Labelled photos from "AFQC", an image-classification folder in mustafa20999/AFQC. The possible labels are: apple fresh, apple rotten.

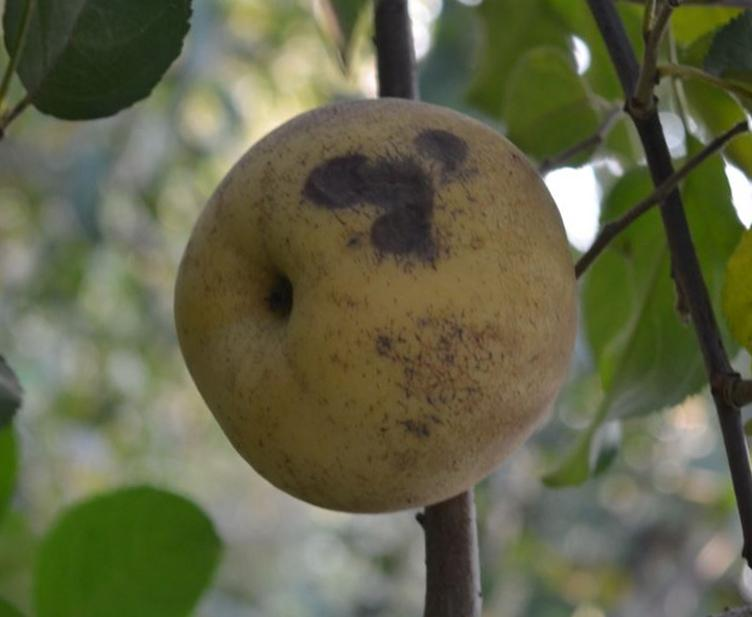
Label: apple rotten

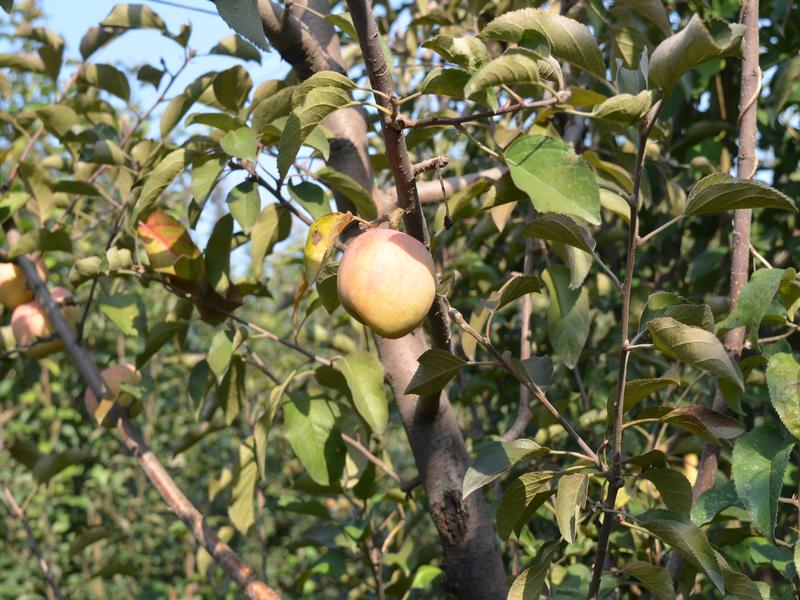
Label: apple fresh

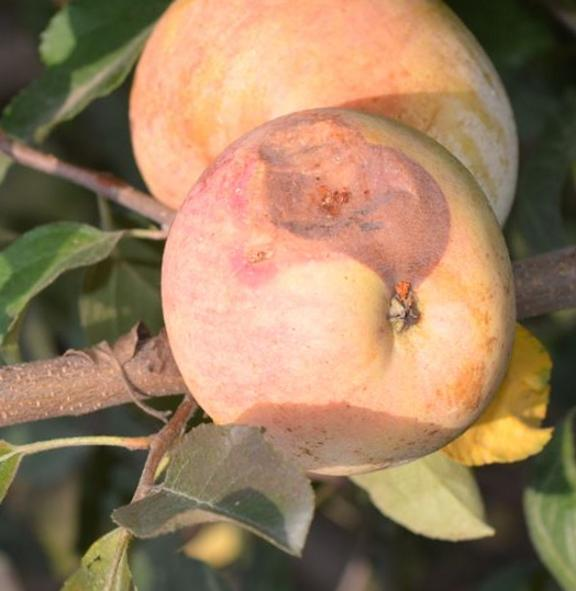
Label: apple rotten

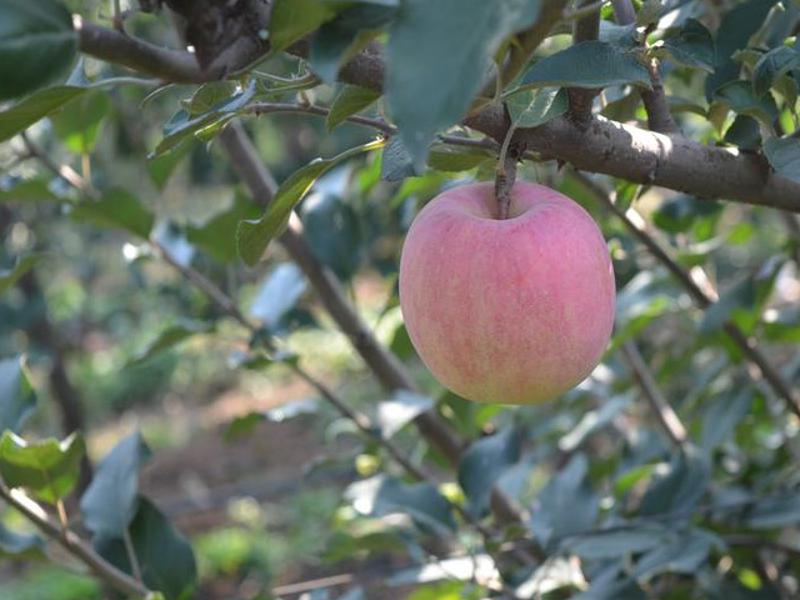
Label: apple fresh

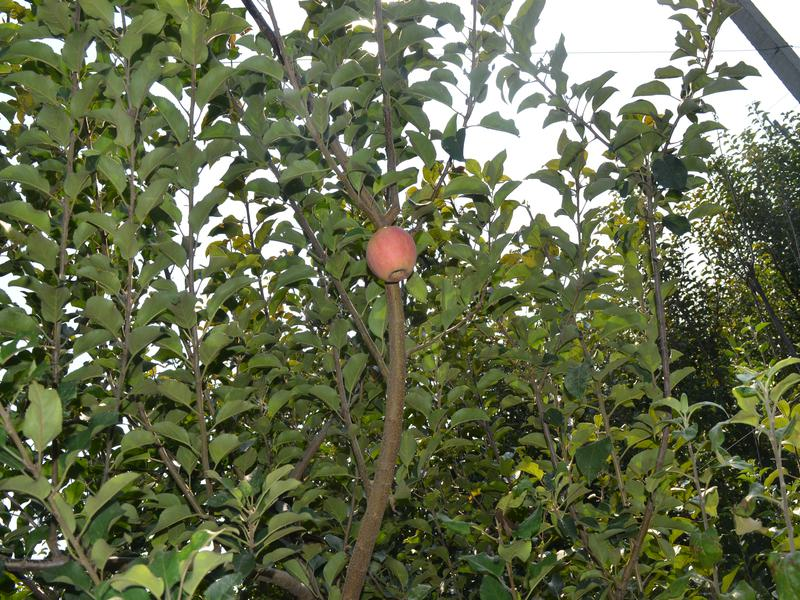
Label: apple fresh

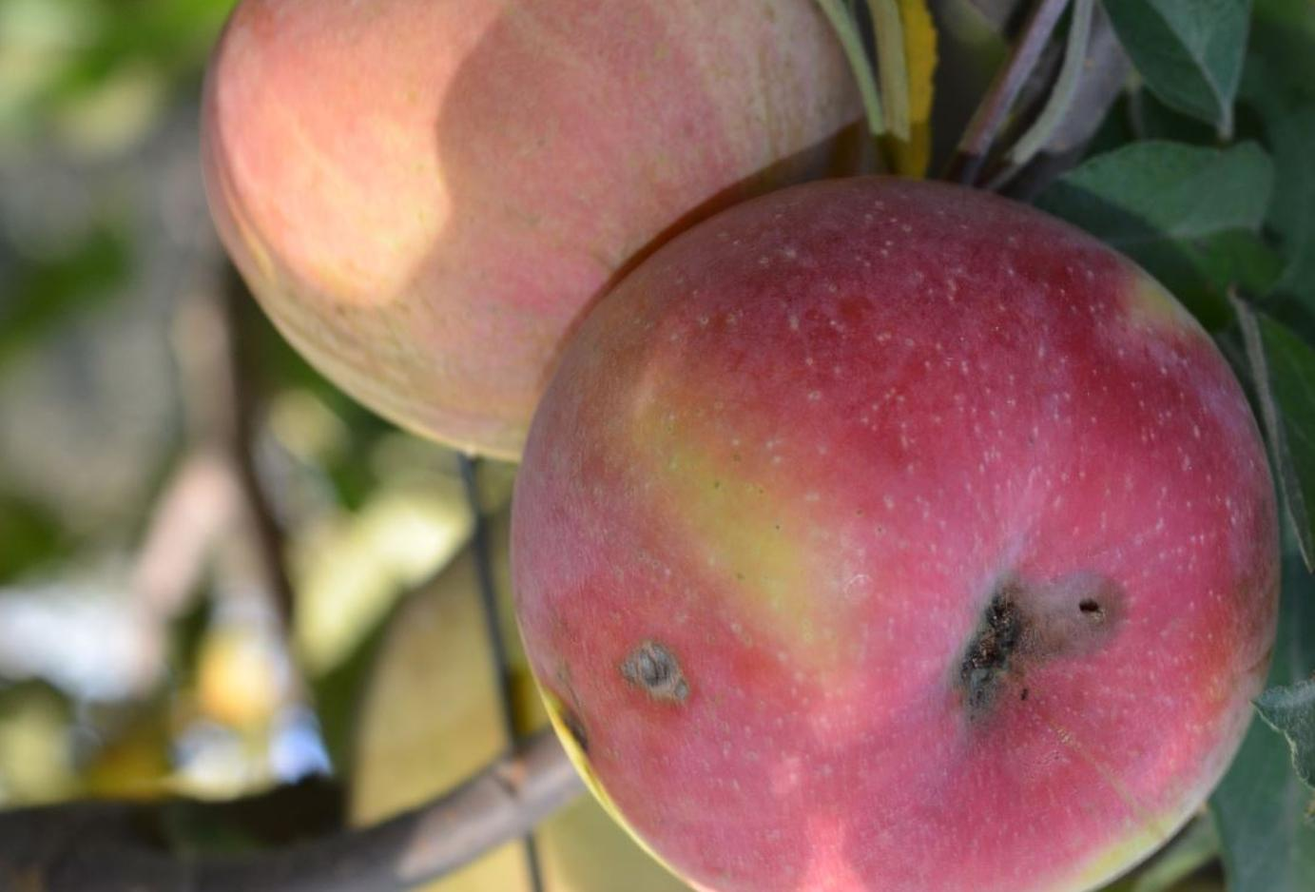
Label: apple rotten
